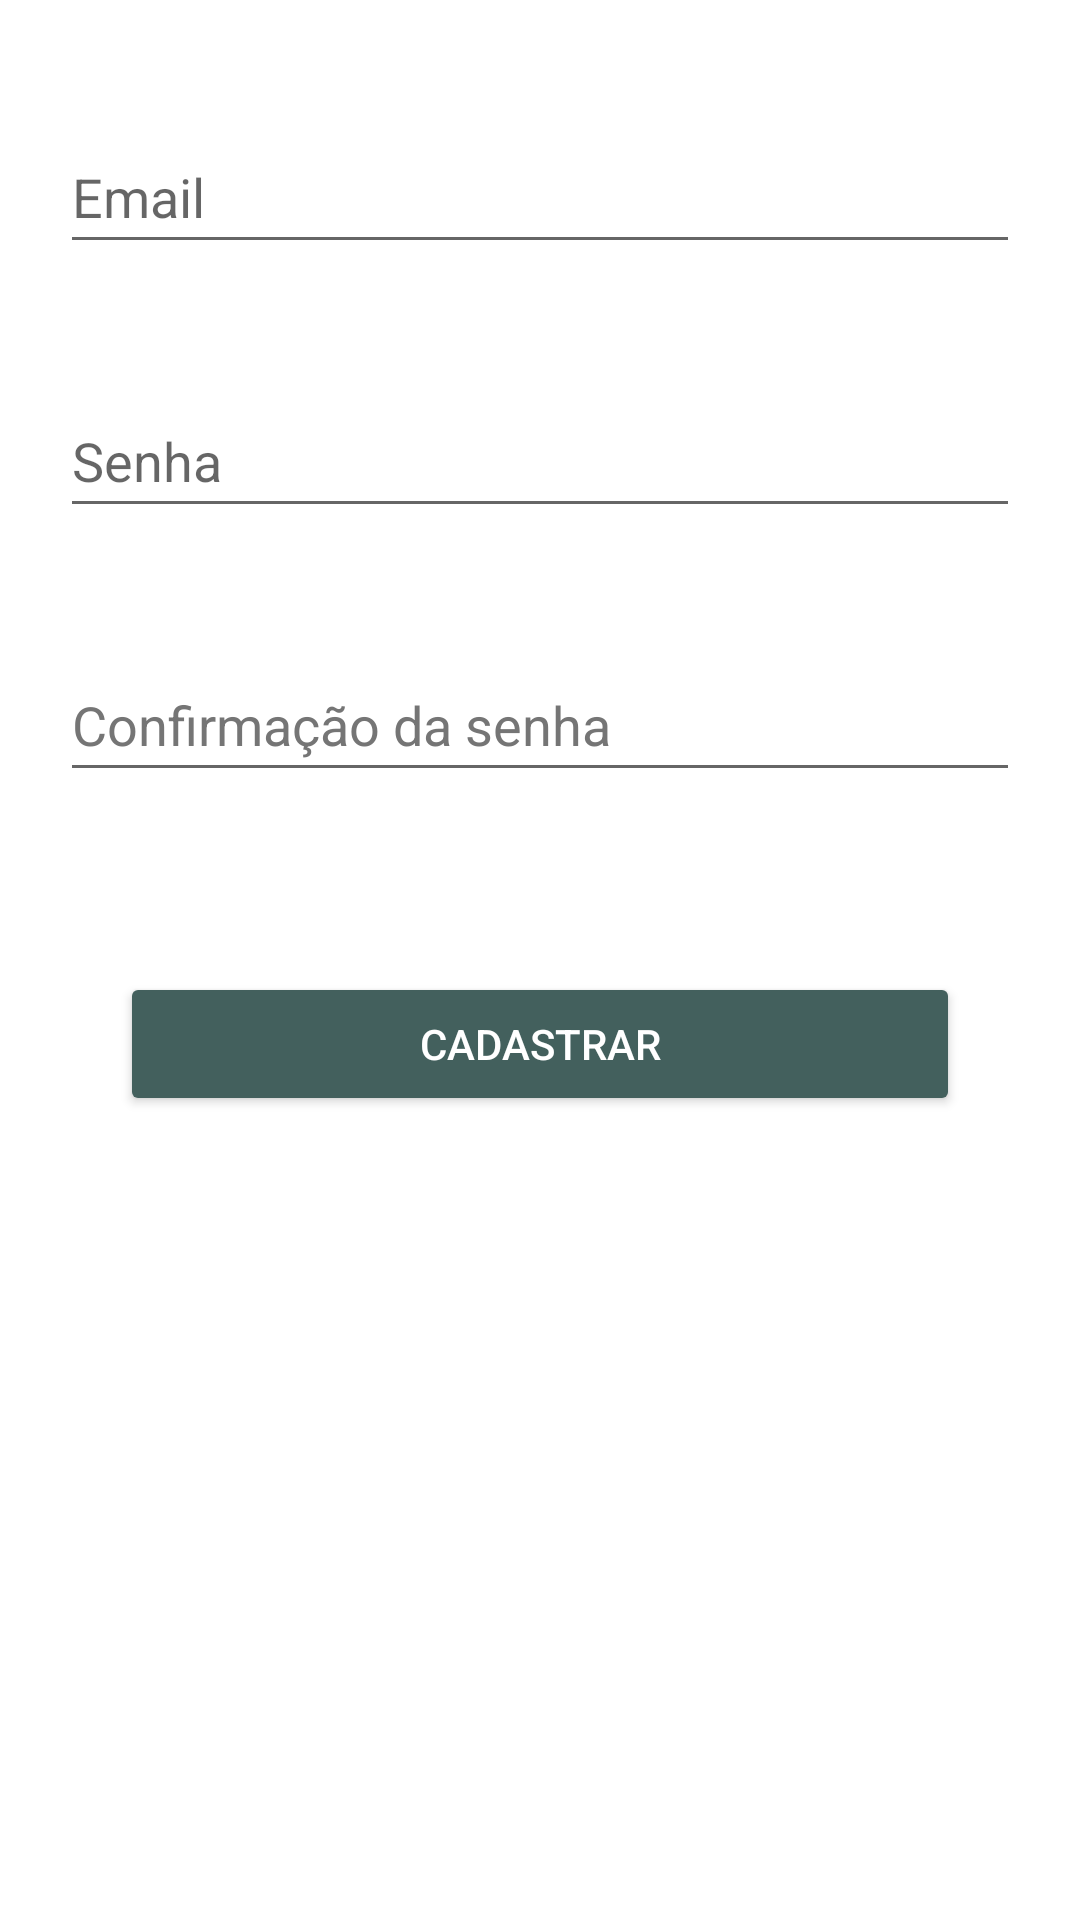

This screen was rendered from an Android layout file. Write that file and the resources it references.
<!-- AndroidManifest.xml: application theme Theme.Anotacoes -->
<!-- res/layout/fragment_sign_up.xml -->
<?xml version="1.0" encoding="utf-8"?>
<LinearLayout xmlns:android="http://schemas.android.com/apk/res/android"
    xmlns:tools="http://schemas.android.com/tools"
    android:layout_width="match_parent"
    android:layout_height="match_parent"
    android:orientation="vertical"
    tools:context=".fragments.SignUpFragment">

    <EditText
        android:id="@+id/edtEmail"
        android:layout_width="match_parent"
        android:layout_height="wrap_content"
        android:layout_marginStart="20dp"
        android:layout_marginTop="40dp"
        android:layout_marginEnd="20dp"
        android:layout_marginBottom="20dp"
        android:ems="10"
        android:hint="Email"
        android:inputType="textEmailAddress"
        android:minHeight="48dp"
        android:autofillHints="" />

    <EditText
        android:id="@+id/edtSenha"
        android:layout_width="match_parent"
        android:layout_height="wrap_content"
        android:layout_margin="20dp"
        android:ems="10"
        android:hint="Senha"
        android:inputType="numberPassword"
        android:minHeight="48dp"
        android:autofillHints="" />

    <EditText
        android:id="@+id/edtConfirmSenha"
        android:layout_width="match_parent"
        android:layout_height="wrap_content"
        android:layout_margin="20dp"
        android:ems="10"
        android:hint="Confirmação da senha"
        android:inputType="numberPassword"
        android:minHeight="48dp"
        android:textColorHint="#757575"
        android:autofillHints="" />

    <Button
        android:id="@+id/btnCadastrar"
        android:layout_width="match_parent"
        android:layout_height="wrap_content"
        android:layout_margin="40dp"
        android:backgroundTint="@color/teal_900"
        android:text="Cadastrar"
        android:textColor="@color/white" />

</LinearLayout>
<!-- resources referenced by this layout -->
<resources>
  <color name="teal_900">#FF43605D</color>
  <color name="white">#FFFFFFFF</color>
  <style name="Theme.Anotacoes" parent="Theme.MaterialComponents.DayNight.DarkActionBar">
          
          <item name="colorPrimary">@color/teal_700</item>
          <item name="colorPrimaryVariant">@color/teal_900</item>
          <item name="colorOnPrimary">@color/white</item>
          
          <item name="colorSecondary">@color/teal_200</item>
          <item name="colorSecondaryVariant">@color/teal_700</item>
          <item name="colorOnSecondary">@color/black</item>
          
          <item name="android:statusBarColor" tools:targetApi="l">?attr/colorPrimaryVariant</item>
  
          
      </style>
  <color name="teal_700">#FF018786</color>
  <color name="teal_200">#FF03DAC5</color>
  <color name="black">#FF000000</color>
</resources>
